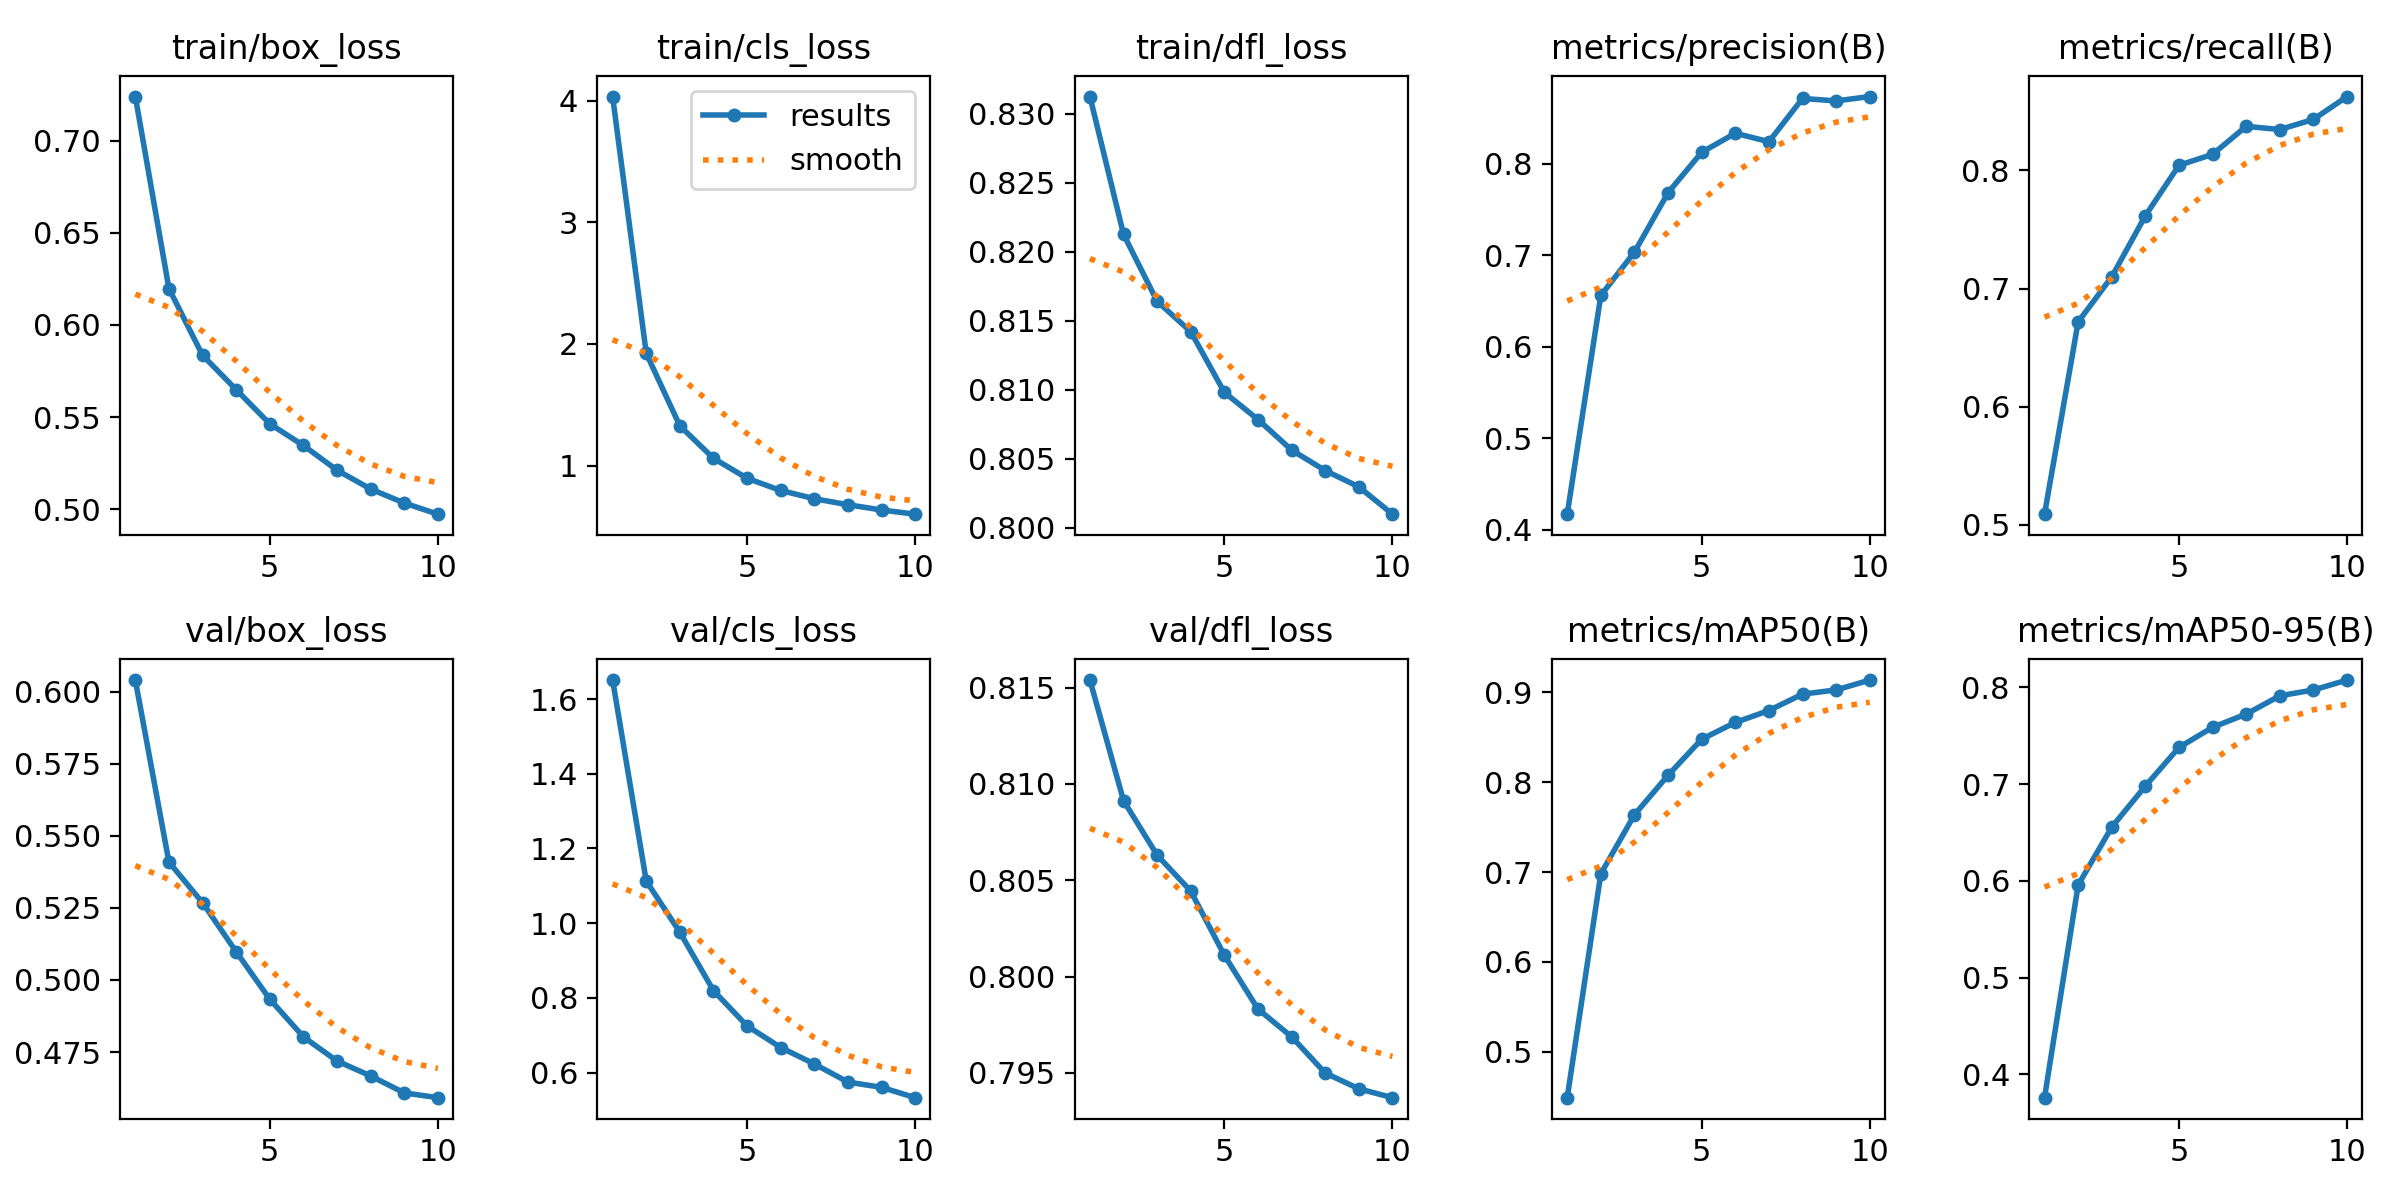

Source data for this figure (header and first rows):
epoch, time, train/box_loss, train/cls_loss, train/dfl_loss, metrics/precision(B), metrics/recall(B), metrics/mAP50(B), metrics/mAP50-95(B), val/box_loss, val/cls_loss, val/dfl_loss, lr/pg0, lr/pg1, lr/pg2
1, 283.7, 0.7239, 4.034, 0.8313, 0.4168, 0.509, 0.449, 0.376, 0.6041, 1.651, 0.8154, 7.39401e-05, 7.39401e-05, 7.39401e-05
2, 533.7, 0.6197, 1.923, 0.8213, 0.6559, 0.6717, 0.6982, 0.5958, 0.5409, 1.113, 0.8091, 0.0001333, 0.0001333, 0.0001333
3, 777.9, 0.5836, 1.326, 0.8164, 0.7032, 0.7099, 0.7638, 0.6556, 0.5268, 0.9756, 0.8063, 0.000178, 0.000178, 0.000178
4, 1026, 0.5649, 1.06, 0.8142, 0.7682, 0.7617, 0.8078, 0.6981, 0.5098, 0.8194, 0.8044, 0.0001561, 0.0001561, 0.0001561
5, 1275, 0.5463, 0.8952, 0.8098, 0.8123, 0.8043, 0.8479, 0.738, 0.4934, 0.7249, 0.8011, 0.0001341, 0.0001341, 0.0001341
6, 1525, 0.5346, 0.7951, 0.8078, 0.8331, 0.8136, 0.8666, 0.7588, 0.4803, 0.6671, 0.7983, 0.0001121, 0.0001121, 0.0001121
7, 1770, 0.5212, 0.7274, 0.8056, 0.8239, 0.8373, 0.8799, 0.7725, 0.4719, 0.623, 0.7969, 9.0132e-05, 9.0132e-05, 9.0132e-05
8, 2022, 0.511, 0.6779, 0.8041, 0.8712, 0.8346, 0.8981, 0.7914, 0.4667, 0.5746, 0.795, 6.8154e-05, 6.8154e-05, 6.8154e-05
9, 2271, 0.5034, 0.6346, 0.803, 0.8685, 0.8432, 0.9027, 0.7974, 0.4608, 0.5605, 0.7942, 4.6176e-05, 4.6176e-05, 4.6176e-05
10, 2522, 0.4973, 0.6003, 0.801, 0.8732, 0.8625, 0.9137, 0.8077, 0.4592, 0.5328, 0.7937, 2.4198e-05, 2.4198e-05, 2.4198e-05
